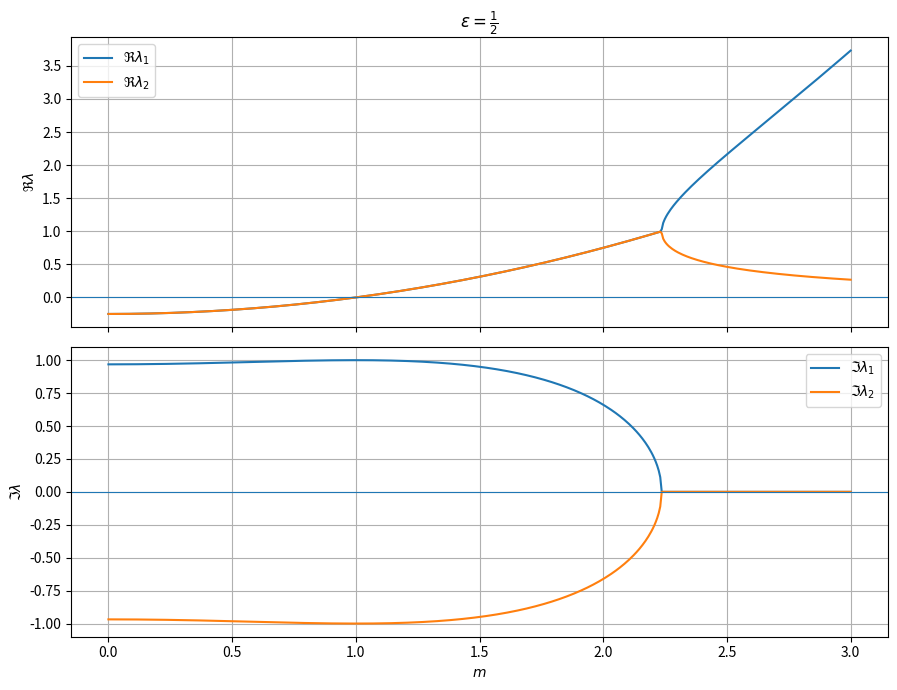

Here is the Python script that generated this plot:
# import numpy as np
# import matplotlib.pyplot as plt

# # zakres parametru m
# m = np.linspace(0, 3, 200)


# Re_lambda1 = np.zeros_like(m)
# Re_lambda2 = np.zeros_like(m)
# Im_lambda1 = np.ones_like(m)
# Im_lambda2 = -np.ones_like(m)

# plt.figure(figsize=(8, 6))

# # --- wykres części rzeczywistej ---
# plt.subplot(2, 1, 1)
# plt.plot(m, Re_lambda1, label=r'$\Re \lambda_1$')
# plt.plot(m, Re_lambda2, '--', label=r'$\Re \lambda_2$')
# plt.xlabel(r'$m$')
# plt.ylabel(r'$\Re \lambda$')
# plt.title(r'$\varepsilon = 0$')
# plt.grid(True)
# plt.legend()

# # --- wykres części urojonej ---
# plt.subplot(2, 1, 2)
# plt.plot(m, Im_lambda1, label=r'$\Im \lambda_1$')
# plt.plot(m, Im_lambda2, '--', label=r'$\Im \lambda_2$')
# plt.xlabel(r'$m$')
# plt.ylabel(r'$\Im \lambda$')
# plt.grid(True)
# plt.legend()

# plt.tight_layout()
# plt.savefig("Rys_1.png")
# plt.show()


import numpy as np
import matplotlib.pyplot as plt

# Zakres parametru m
m = np.linspace(0.0, 3.0, 500)

# Parametr eps
eps = 0.5

# Element (2,2) Jacobiego: a = eps * (m^2 - 1)
a = eps * (m**2 - 1.0)

# Równanie charakterystyczne: λ^2 - a λ + 1 = 0
# Dyskryminant: Δ = a^2 - 4
disc = a**2 - 4.0

# Wartości własne:
# λ_{1,2} = (a ± sqrt(a^2 - 4)) / 2
lambda1 = (a + np.sqrt(disc + 0j)) / 2.0   # +0j: pierwiastek zespolony
lambda2 = (a - np.sqrt(disc + 0j)) / 2.0

# Części rzeczywiste i urojone
Re1 = np.real(lambda1)
Re2 = np.real(lambda2)
Im1 = np.imag(lambda1)
Im2 = np.imag(lambda2)

# ---- RYSOWANIE ----
fig, (ax1, ax2) = plt.subplots(2, 1, figsize=(9, 7), sharex=True)

# Część rzeczywista
ax1.plot(m, Re1, label=r'$\Re \lambda_1$')
ax1.plot(m, Re2, label=r'$\Re \lambda_2$')
ax1.axhline(0.0, linewidth=0.8)

ax1.set_ylabel(r'$\Re \lambda$')
ax1.set_title(
    r'$\varepsilon = \frac{1}{2}$'
)
ax1.grid(True)
ax1.legend(loc='best')

# Część urojona
ax2.plot(m, Im1, label=r'$\Im \lambda_1$')
ax2.plot(m, Im2, label=r'$\Im \lambda_2$')
ax2.axhline(0.0, linewidth=0.8)

ax2.set_xlabel(r'$m$')
ax2.set_ylabel(r'$\Im \lambda$')
ax2.grid(True)
ax2.legend(loc='best')

plt.tight_layout()
plt.savefig("Rys_2.png")
plt.show()
